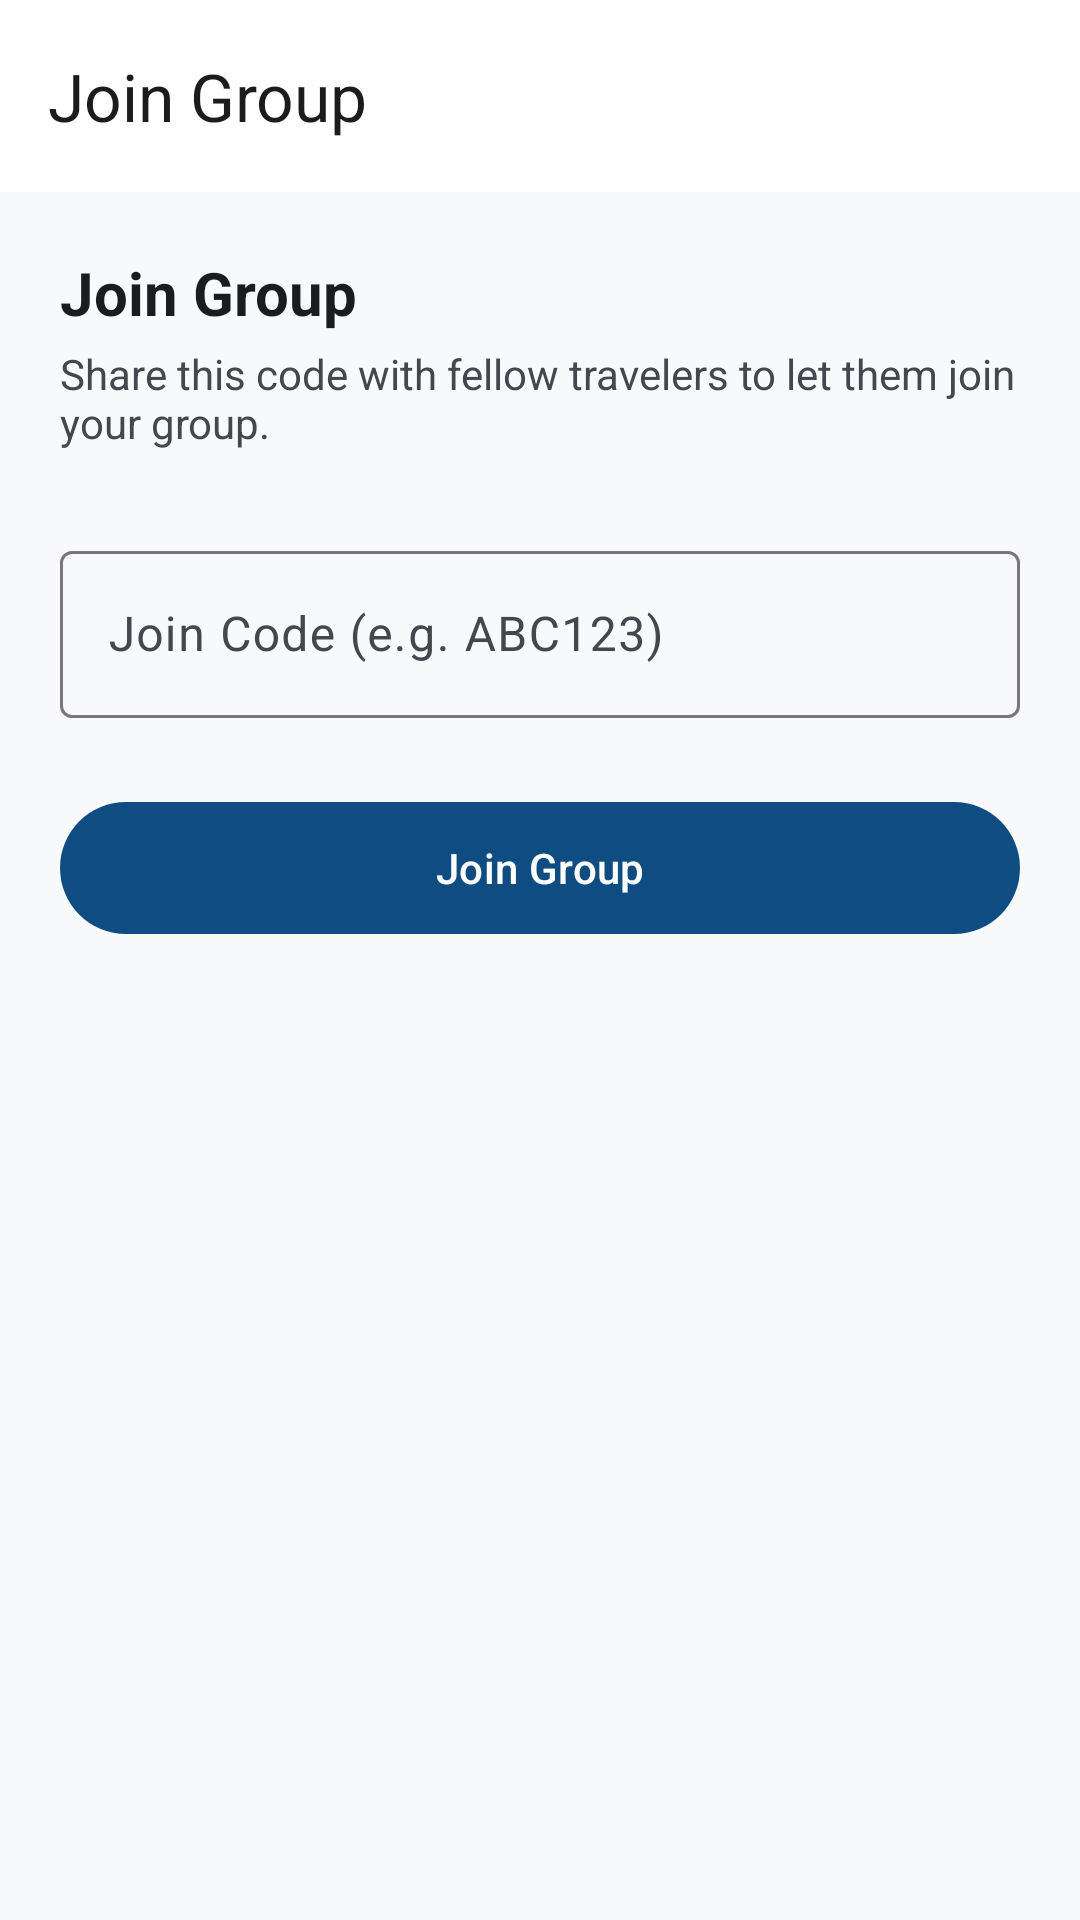

Write the Android layout XML for this screen, with the resource values it uses.
<!-- AndroidManifest.xml: application theme Theme.HorizonTourist -->
<!-- res/layout/activity_join_group.xml -->
<?xml version="1.0" encoding="utf-8"?>
<androidx.coordinatorlayout.widget.CoordinatorLayout xmlns:android="http://schemas.android.com/apk/res/android"
    xmlns:app="http://schemas.android.com/apk/res-auto"
    android:layout_width="match_parent"
    android:layout_height="match_parent"
    android:background="@color/background">

    <com.google.android.material.appbar.AppBarLayout
        android:layout_width="match_parent"
        android:layout_height="wrap_content"
        android:background="@color/surface">

        <com.google.android.material.appbar.MaterialToolbar
            android:id="@+id/toolbar"
            android:layout_width="match_parent"
            android:layout_height="?attr/actionBarSize"
            app:navigationIcon="@drawable/ic_arrow_back"
            app:title="@string/title_join_group"
            app:titleTextColor="@color/on_surface" />
    </com.google.android.material.appbar.AppBarLayout>

    <ScrollView
        android:layout_width="match_parent"
        android:layout_height="match_parent"
        android:fillViewport="true"
        app:layout_behavior="@string/appbar_scrolling_view_behavior">

        <LinearLayout
            android:layout_width="match_parent"
            android:layout_height="wrap_content"
            android:orientation="vertical"
            android:padding="20dp">

            <TextView
                android:layout_width="wrap_content"
                android:layout_height="wrap_content"
                android:text="@string/title_join_group"
                android:textColor="@color/on_surface"
                android:textSize="20sp"
                android:textStyle="bold" />

            <TextView
                android:layout_width="wrap_content"
                android:layout_height="wrap_content"
                android:layout_marginTop="4dp"
                android:text="@string/group_created_code_desc"
                android:textColor="@color/on_surface_variant"
                android:textSize="14sp" />

            <com.google.android.material.textfield.TextInputLayout
                android:id="@+id/tilJoinCode"
                style="@style/Widget.Material3.TextInputLayout.OutlinedBox"
                android:layout_width="match_parent"
                android:layout_height="wrap_content"
                android:layout_marginTop="28dp"
                android:hint="@string/join_code_hint">

                <com.google.android.material.textfield.TextInputEditText
                    android:id="@+id/etJoinCode"
                    android:layout_width="match_parent"
                    android:layout_height="wrap_content"
                    android:inputType="textCapCharacters"
                    android:maxLines="1" />
            </com.google.android.material.textfield.TextInputLayout>

            <com.google.android.material.button.MaterialButton
                android:id="@+id/btnJoinGroup"
                android:layout_width="match_parent"
                android:layout_height="52dp"
                android:layout_marginTop="24dp"
                android:text="@string/btn_join_group" />

        </LinearLayout>
    </ScrollView>

    <ProgressBar
        android:id="@+id/progressBar"
        android:layout_width="wrap_content"
        android:layout_height="wrap_content"
        android:layout_gravity="center"
        android:visibility="gone" />

</androidx.coordinatorlayout.widget.CoordinatorLayout>
<!-- resources referenced by this layout -->
<resources>
  <color name="background">#F8F9FA</color>
  <color name="on_surface">#1A1C1E</color>
  <color name="on_surface_variant">#44474E</color>
  <color name="surface">#FFFFFF</color>
  <string name="btn_join_group">Join Group</string>
  <string name="group_created_code_desc">Share this code with fellow travelers to let them join your group.</string>
  <string name="join_code_hint">Join Code (e.g. ABC123)</string>
  <string name="title_join_group">Join Group</string>
  <style name="Theme.HorizonTourist" parent="Base.Theme.HorizonTourist" />
  <style name="Base.Theme.HorizonTourist" parent="Theme.Material3.Light.NoActionBar">
          <item name="colorPrimary">@color/primary</item>
          <item name="colorOnPrimary">@color/on_primary</item>
          <item name="colorPrimaryContainer">@color/primary_container</item>
          <item name="colorOnPrimaryContainer">@color/on_primary_container</item>
  
          <item name="colorSecondary">@color/secondary</item>
          <item name="colorOnSecondary">@color/on_secondary</item>
          <item name="colorSecondaryContainer">@color/secondary_container</item>
          <item name="colorOnSecondaryContainer">@color/on_secondary_container</item>
  
          <item name="colorError">@color/error</item>
          <item name="colorOnError">@color/on_error</item>
  
          <item name="android:colorBackground">@color/background</item>
          <item name="colorOnBackground">@color/on_background</item>
          <item name="colorSurface">@color/surface</item>
          <item name="colorOnSurface">@color/on_surface</item>
          <item name="colorSurfaceVariant">@color/surface_variant</item>
          <item name="colorOnSurfaceVariant">@color/on_surface_variant</item>
  
          <item name="android:statusBarColor">@color/primary</item>
          <item name="android:windowLightStatusBar">false</item>
      </style>
  <color name="primary">#0F4C81</color>
  <color name="on_primary">#FFFFFF</color>
  <color name="primary_container">#D4E4F7</color>
  <color name="on_primary_container">#001D36</color>
  <color name="secondary">#00796B</color>
  <color name="on_secondary">#FFFFFF</color>
  <color name="secondary_container">#B2DFDB</color>
  <color name="on_secondary_container">#00201A</color>
  <color name="error">#BA1A1A</color>
  <color name="on_error">#FFFFFF</color>
  <color name="on_background">#1A1C1E</color>
  <color name="surface_variant">#ECEFF1</color>
</resources>
